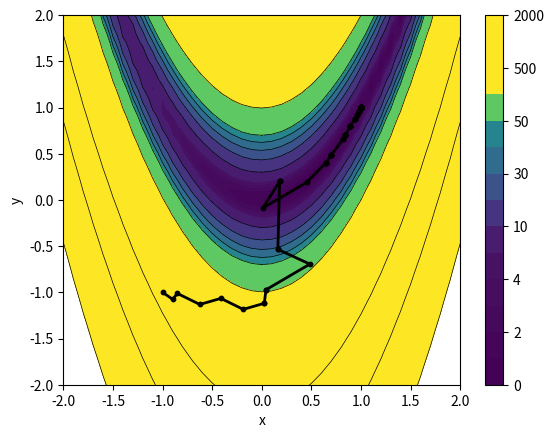
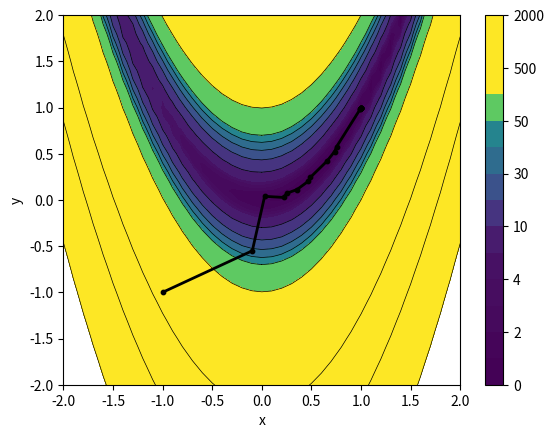
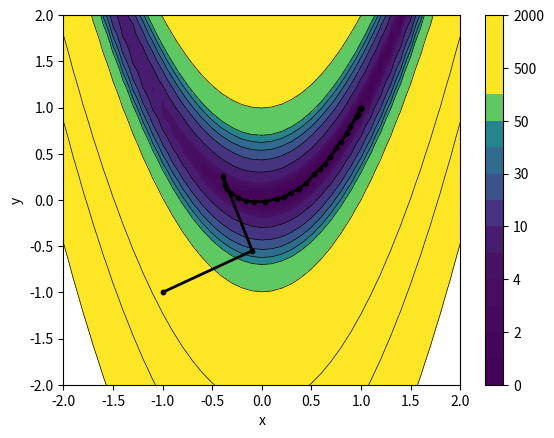
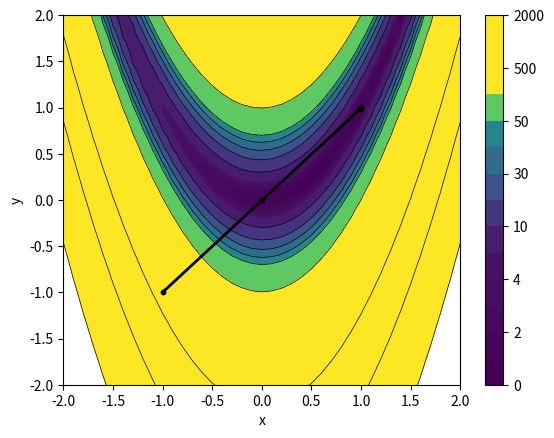

Python code for these plots, in order:
# Script to produce plots showing path taken by various optimisers
# from:
#
# Clewley, D. 2012. Retreival of Forest Structure and Biomass From Radar Data using 
# Backscatter Modelling and Inversion. PhD Thesis. Aberystwyth University.
#
# Using the Rosenbrock function:
# http://en.wikipedia.org/wiki/Rosenbrock_function
#
# Plot based on code from wikipedia article.
# 
# Daniel Clewley (daniel.clewley@gmail.com)
#
from scipy.optimize import *
import matplotlib.pyplot as plt
from matplotlib import cm
from matplotlib.colors import Normalize
from matplotlib.path import Path
import matplotlib.patches as patches
import numpy as np

optimiserList  = ['neldermead', 'cg', 'bfgs', 'powell']

for optimiser in optimiserList:
    x0 = [-1, -1]
    if optimiser == 'neldermead':
        (xopt, fopt, iter, funcalls, warnflag, allvecs) = fmin(rosen, x0, xtol=1e-8, full_output=1, retall=1)
    elif optimiser == 'cg':
        (xopt, fopt, iter, funcalls, warnflag, allvecs) = fmin_cg(rosen, x0, fprime=rosen_der, full_output=1, retall=1)
    elif optimiser == 'bfgs':
        (xopt, fopt, gopt, Hopt, func_calls, grad_calls, warnflag, allvecs) = fmin_bfgs(rosen, x0, fprime=rosen_der, full_output=1, retall=1)
    elif (optimiser == 'powell'):
        (xopt, fopt, direc, iter, funcalls, warnflag, allvecs) = fmin_powell(rosen, x0, xtol=1e-8, full_output=1, retall=1)
    
    allvecs = np.array(allvecs)
    
    x0 = np.arange(-2.1,2.1,0.1)
    y0 = np.ones(x0.size)
    x = []
    y = []
    z = []
    
    for i in range(x0.size):
        x.append(x0)
    
    for j in range(x0.size):
        y.append(y0 * x0[j])
        
    x = np.array(x)
    y = np.array(y)
    
    path1 = []
    moveCmd = []
    
    first = True
    
    for val in allvecs:
        if first:
            moveCmd.append(Path.MOVETO)
            first = False
        else:
            moveCmd.append(Path.LINETO)
        path1.append((val[0], val[1]))
    
    for i in range (x0.size):
        z0 = []
        for j in range(y0.size):
            val = rosen([x0[j], x0[i]])
            z0.append(val)
        z.append(z0)
    
    z = np.array(z)
    contours = [0,1,2,3,4,5,10,20,30,40,50,100,500,1000,2000]
    contoursLine = [10,20,30,40,50,100,500,1000,2000]
    
    fig = plt.figure()
    ax = fig.add_subplot(111)
    CS = plt.contour(x0,x0,z,contoursLine,linewidths=0.5,colors='k')
    CS = plt.contourf(x0,x0,z,contours, norm=Normalize(vmin=0, vmax=100, clip=True), col=cm.jet)
    plt.colorbar() # draw colorbar
    # plot data points.
    plt.scatter(allvecs[:,0],allvecs[:,1],marker='o',c='black',s=10)
    
    path = Path(path1, moveCmd)
    patch = patches.PathPatch(path, facecolor='none', lw=2)
    ax.add_patch(patch)
    
    plt.xlim(-2,2)
    plt.ylim(-2,2)
#    if optimiser != 'anneal':
#        plt.annotate('Minima', xy=(1, 1))
    plt.xlabel("x")
    plt.ylabel("y")
    #plt.legend(('(1.5, 1.5)','(2, 2)','(-1.5, -1.5)'),loc='upper left')
    #plt.show()
    if optimiser == 'neldermead':
        plt.savefig('neldermead.pdf', format='pdf')
    elif optimiser == 'cg':
        plt.savefig('conjugategradient.pdf', format='pdf')
    elif optimiser == 'bfgs':
        plt.savefig('bfgs.pdf', format='pdf')
    elif (optimiser == 'powell'):
        plt.savefig('powell.pdf', format='pdf')
